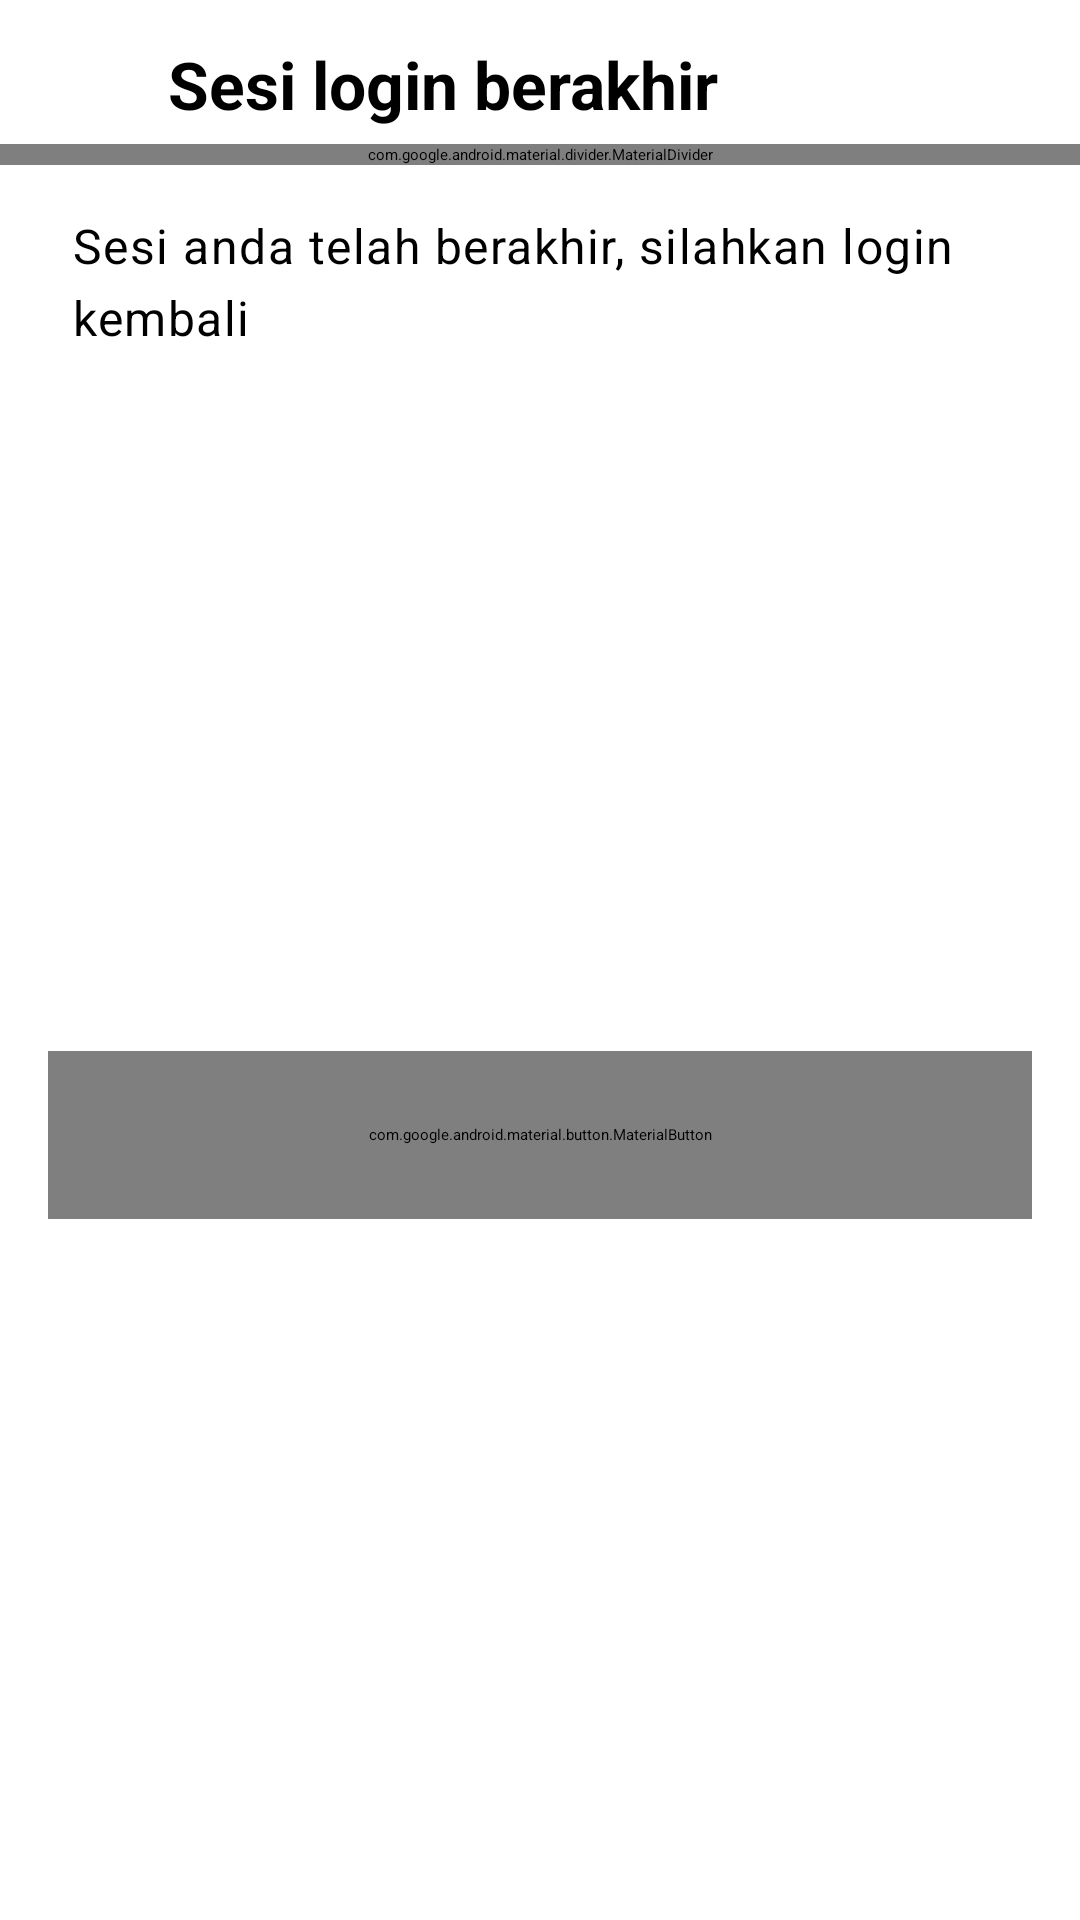

Here is an Android app screen rendered from its layout file. Give the layout XML and the strings, colors and styles it references.
<!-- AndroidManifest.xml: application theme SplashTheme -->
<!-- res/layout/dialog_confirm_session_expire.xml -->
<?xml version="1.0" encoding="utf-8"?>
<androidx.constraintlayout.widget.ConstraintLayout xmlns:android="http://schemas.android.com/apk/res/android"
    xmlns:app="http://schemas.android.com/apk/res-auto"
    android:layout_width="match_parent"
    android:layout_height="wrap_content"
    android:paddingBottom="16dp"
    app:layout_behavior="com.google.android.material.bottomsheet.BottomSheetBehavior">

    <com.google.android.material.imageview.ShapeableImageView
        android:id="@+id/closeHeading"
        android:layout_width="wrap_content"
        android:layout_height="wrap_content"
        android:layout_marginStart="16dp"
        android:layout_marginTop="16dp"
        app:layout_constraintStart_toStartOf="parent"
        app:layout_constraintTop_toTopOf="parent"
        app:srcCompat="@drawable/ic_close" />

    <TextView
        android:id="@+id/confirmTitle"
        style="@style/HeadingTitle"
        android:layout_marginStart="16dp"
        android:text="@string/session_expire_title"
        android:textStyle="bold"
        app:layout_constraintBottom_toBottomOf="@+id/closeHeading"
        app:layout_constraintStart_toEndOf="@+id/closeHeading"
        app:layout_constraintTop_toTopOf="@+id/closeHeading" />

    <com.google.android.material.divider.MaterialDivider
        android:id="@+id/dividerTitle"
        android:layout_width="match_parent"
        android:layout_height="wrap_content"
        android:layout_marginTop="8dp"
        app:dividerColor="?attr/colorSurfaceVariant"
        app:layout_constraintEnd_toEndOf="parent"
        app:layout_constraintStart_toStartOf="parent"
        app:layout_constraintTop_toBottomOf="@+id/closeHeading" />

    <TextView
        android:id="@+id/lunasContent"
        style="@style/BodyHeadContent"
        android:layout_width="0dp"
        android:layout_marginStart="24dp"
        android:layout_marginTop="16dp"
        android:layout_marginEnd="24dp"
        android:text="@string/session_expire_desc"
        app:layout_constraintEnd_toEndOf="parent"
        app:layout_constraintStart_toStartOf="parent"
        app:layout_constraintTop_toBottomOf="@+id/dividerTitle" />

    <com.google.android.material.button.MaterialButton
        android:id="@+id/confirmButton"
        style="@style/CustomFilledButton"
        android:layout_marginStart="16dp"
        android:layout_marginTop="16dp"
        android:layout_marginEnd="16dp"
        android:text="@string/button_ok"
        app:layout_constraintBottom_toBottomOf="parent"
        app:layout_constraintEnd_toEndOf="parent"
        app:layout_constraintStart_toStartOf="parent"
        app:layout_constraintTop_toBottomOf="@+id/lunasContent" />

</androidx.constraintlayout.widget.ConstraintLayout>
<!-- resources referenced by this layout -->
<resources>
  <string name="button_ok">OKE</string>
  <string name="session_expire_desc">Sesi anda telah berakhir, silahkan login kembali</string>
  <string name="session_expire_title">Sesi login berakhir</string>
  <style name="BodyHeadContent" parent="TextAppearance.Material3.BodyLarge">
          <item name="android:layout_width">wrap_content</item>
          <item name="android:layout_height">wrap_content</item>
          <item name="fontFamily">@font/nunito_regular</item>
      </style>
  <style name="CustomFilledButton" parent="@style/Widget.Material3.Button">
          <item name="android:layout_width">match_parent</item>
          <item name="android:layout_height">56dp</item>
          <item name="android:gravity">center</item>
          <item name="android:textAppearance">@style/HeadingSubTitle</item>
      </style>
  <style name="HeadingTitle" parent="TextAppearance.Material3.TitleLarge">
          <item name="android:layout_width">wrap_content</item>
          <item name="android:layout_height">wrap_content</item>
          <item name="fontFamily">@font/nunito_bold</item>
      </style>
  <style name="SplashTheme" parent="Theme.SplashScreen">
          <item name="windowSplashScreenAnimatedIcon">@raw/app_logo_splash</item>
          <item name="windowSplashScreenBackground">@color/md_theme_light_background</item>
          <item name="windowSplashScreenAnimationDuration">400</item>
          <item name="postSplashScreenTheme">@style/Base.Theme.KomiteKu</item>
          <item name="android:windowLightStatusBar">true</item>
          <item name="android:windowLightNavigationBar" tools:targetApi="28">true</item>
      </style>
  <style name="HeadingSubTitle" parent="TextAppearance.Material3.TitleMedium">
          <item name="android:layout_width">wrap_content</item>
          <item name="android:layout_height">wrap_content</item>
          <item name="fontFamily">@font/nunito_medium</item>
      </style>
  <color name="md_theme_light_background">#FEFBFF</color>
  <color name="md_theme_light_primary">#3C57B7</color>
  <color name="md_theme_light_onPrimary">#FFFFFF</color>
  <color name="md_theme_light_primaryContainer">#DCE1FF</color>
  <color name="md_theme_light_onPrimaryContainer">#001551</color>
  <color name="md_theme_light_secondary">#385BA9</color>
  <color name="md_theme_light_onSecondary">#FFFFFF</color>
  <color name="md_theme_light_secondaryContainer">#DAE2FF</color>
  <color name="md_theme_light_onSecondaryContainer">#001946</color>
  <color name="md_theme_light_tertiary">#3B5BA9</color>
  <color name="md_theme_light_onTertiary">#FFFFFF</color>
  <color name="md_theme_light_tertiaryContainer">#DAE2FF</color>
  <color name="md_theme_light_onTertiaryContainer">#001848</color>
  <color name="md_theme_light_error">#BA1A1A</color>
  <color name="md_theme_light_errorContainer">#FFDAD6</color>
  <color name="md_theme_light_onError">#FFFFFF</color>
  <color name="md_theme_light_onErrorContainer">#410002</color>
  <color name="md_theme_light_onBackground">#1B1B1F</color>
  <color name="md_theme_light_surface">#FEFBFF</color>
  <color name="md_theme_light_onSurface">#1B1B1F</color>
  <color name="md_theme_light_surfaceVariant">#99E2E1EC</color>
  <color name="md_theme_light_surfaceVariantCustom">#E6DEDDE8</color>
  <color name="md_theme_light_onSurfaceVariant">#45464F</color>
  <color name="md_theme_light_outline">#767680</color>
  <color name="md_theme_light_inverseOnSurface">#F2F0F4</color>
  <color name="md_theme_light_inverseSurface">#303034</color>
  <color name="md_theme_light_inversePrimary">#B7C4FF</color>
</resources>
